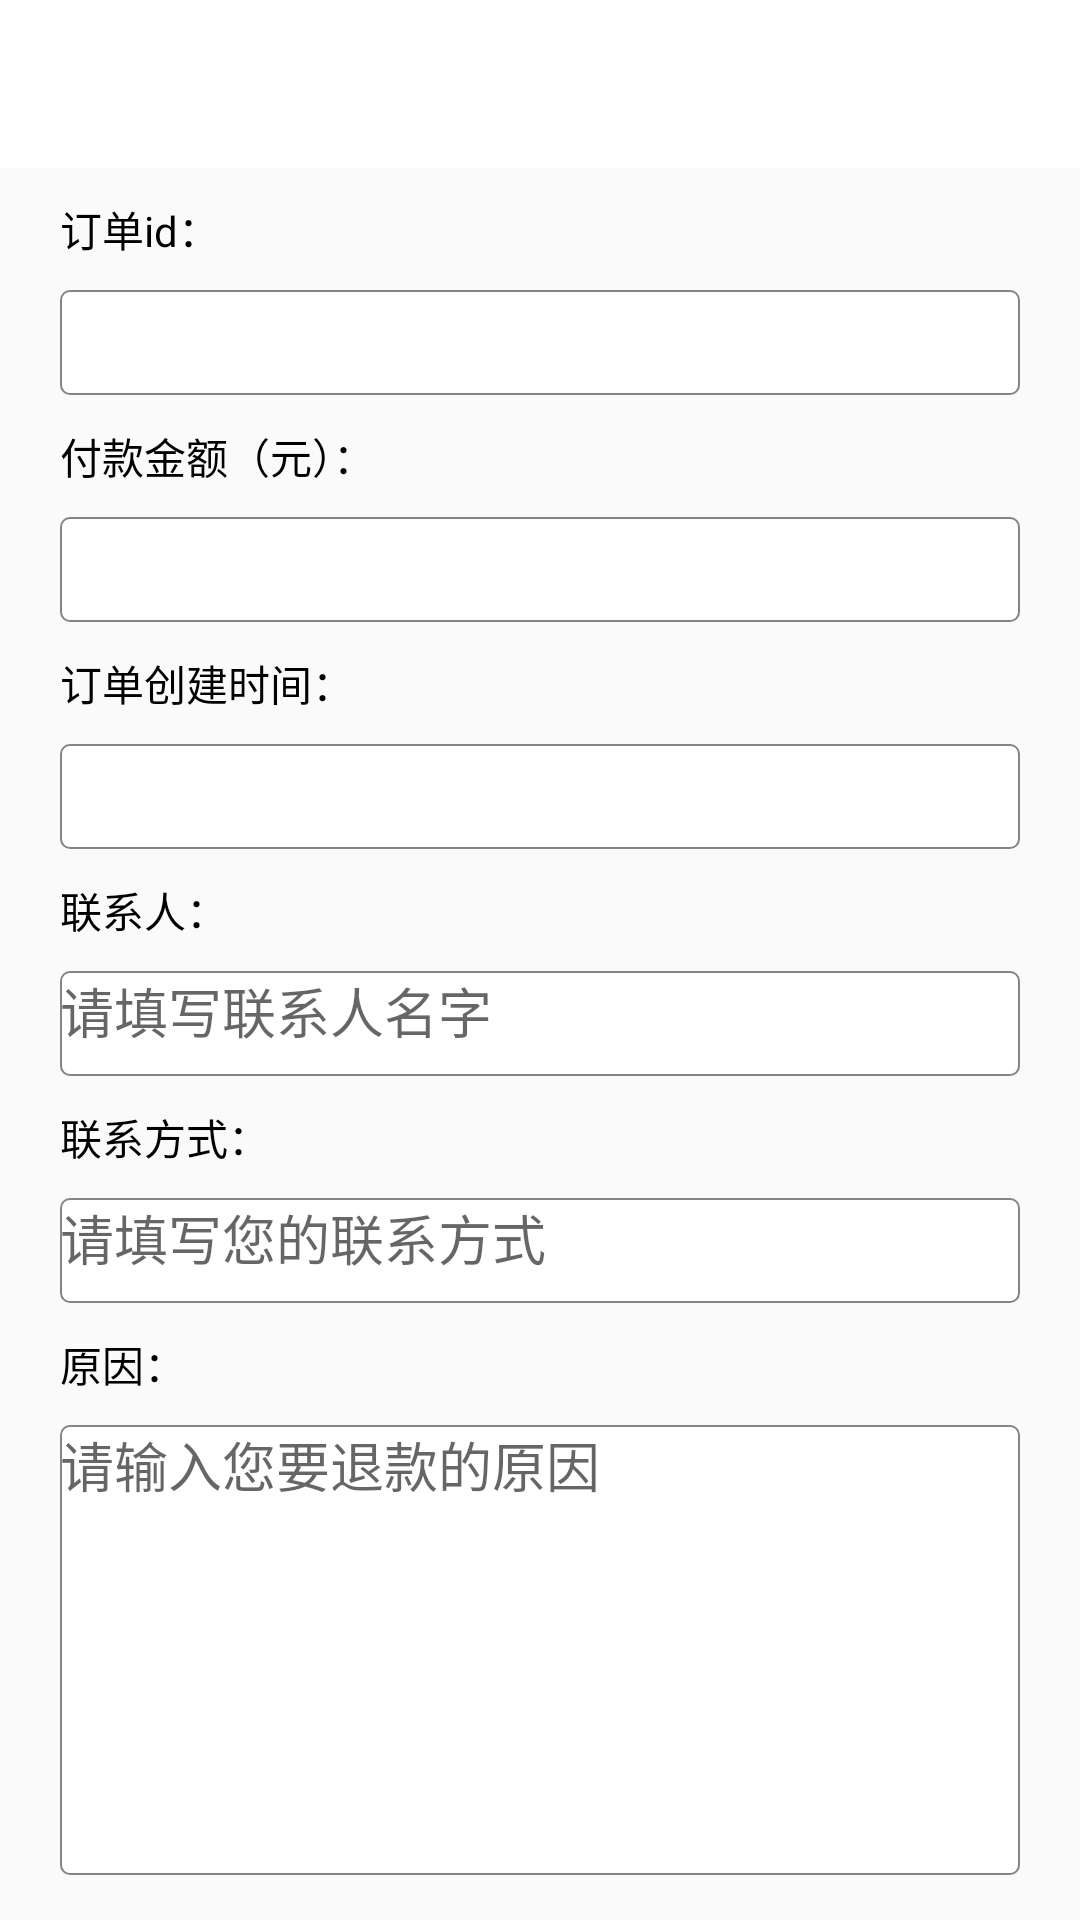

Android layout source for this screen:
<!-- AndroidManifest.xml: application theme Theme.LicencePhoto.NoActionBar -->
<!-- res/layout/activity_complain.xml -->
<?xml version="1.0" encoding="utf-8"?>
<androidx.constraintlayout.widget.ConstraintLayout xmlns:android="http://schemas.android.com/apk/res/android"
    xmlns:app="http://schemas.android.com/apk/res-auto"
    xmlns:tools="http://schemas.android.com/tools"
    android:layout_width="match_parent"
    android:layout_height="match_parent"
    tools:context=".ui.complain.ComplainActivity">
    <androidx.appcompat.widget.Toolbar
        android:id="@+id/toolbar"
        android:layout_width="match_parent"
        android:layout_height="@dimen/actionBar"
        android:background="@color/white"
        app:layout_constraintTop_toTopOf="parent">

        <TextView
            android:id="@+id/toolbar_txt"
            android:layout_width="wrap_content"
            android:layout_height="wrap_content"
            android:layout_gravity="center"
            android:textColor="@color/black"
            android:textSize="20sp" />

    </androidx.appcompat.widget.Toolbar>


    <TextView
        android:id="@+id/tv_tag0"
        android:layout_width="wrap_content"
        android:layout_height="wrap_content"
        android:layout_marginLeft="20dp"
        android:layout_marginTop="10dp"
        android:text="订单id："
        android:textColor="@color/black"
        android:textSize="14sp"
        app:layout_constraintLeft_toLeftOf="parent"
        app:layout_constraintTop_toBottomOf="@+id/toolbar" />

    <EditText
        android:id="@+id/et_order_id"
        android:layout_width="match_parent"
        android:layout_height="35dp"
        android:layout_marginHorizontal="20dp"
        android:layout_marginTop="10dp"
        android:background="@drawable/drawable_input_text"
        android:gravity="start"
        android:enabled="false"
        android:singleLine="true"
        app:layout_constraintLeft_toLeftOf="parent"
        app:layout_constraintRight_toRightOf="parent"
        app:layout_constraintTop_toBottomOf="@+id/tv_tag0" />

    <TextView
        android:id="@+id/tv_tag1"
        android:layout_width="wrap_content"
        android:layout_height="wrap_content"
        android:layout_marginLeft="20dp"
        android:layout_marginTop="10dp"
        android:text="付款金额（元）："
        android:textColor="@color/black"
        android:textSize="14sp"
        app:layout_constraintLeft_toLeftOf="parent"
        app:layout_constraintTop_toBottomOf="@+id/et_order_id" />

    <EditText
        android:id="@+id/et_amount"
        android:layout_width="match_parent"
        android:layout_height="35dp"
        android:layout_marginHorizontal="20dp"
        android:layout_marginTop="10dp"
        android:background="@drawable/drawable_input_text"
        android:gravity="start"
        android:enabled="false"
        android:singleLine="true"
        app:layout_constraintLeft_toLeftOf="parent"
        app:layout_constraintRight_toRightOf="parent"
        app:layout_constraintTop_toBottomOf="@+id/tv_tag1" />

    <TextView
        android:id="@+id/tv_tag2"
        android:layout_width="wrap_content"
        android:layout_height="wrap_content"
        android:layout_marginLeft="20dp"
        android:layout_marginTop="10dp"
        android:text="订单创建时间："
        android:textColor="@color/black"
        android:textSize="14sp"
        app:layout_constraintLeft_toLeftOf="parent"
        app:layout_constraintTop_toBottomOf="@+id/et_amount" />

    <EditText
        android:id="@+id/et_create_time"
        android:layout_width="match_parent"
        android:layout_height="35dp"
        android:layout_marginHorizontal="20dp"
        android:layout_marginTop="10dp"
        android:background="@drawable/drawable_input_text"
        android:gravity="start"
        android:enabled="false"
        android:singleLine="true"
        app:layout_constraintLeft_toLeftOf="parent"
        app:layout_constraintRight_toRightOf="parent"
        app:layout_constraintTop_toBottomOf="@+id/tv_tag2" />

    <TextView
        android:id="@+id/tv_tag3"
        android:layout_width="wrap_content"
        android:layout_height="wrap_content"
        android:layout_marginLeft="20dp"
        android:layout_marginTop="10dp"
        android:text="联系人："
        android:textColor="@color/black"
        android:textSize="14sp"
        app:layout_constraintLeft_toLeftOf="parent"
        app:layout_constraintTop_toBottomOf="@+id/et_create_time" />

    <EditText
        android:id="@+id/et_contact_name"
        android:layout_width="match_parent"
        android:layout_height="35dp"
        android:layout_marginHorizontal="20dp"
        android:layout_marginTop="10dp"
        android:background="@drawable/drawable_input_text"
        android:ems="19"
        android:gravity="start"
        android:hint="@string/input_contact_name"
        android:inputType="text"
        android:singleLine="true"
        app:layout_constraintLeft_toLeftOf="parent"
        app:layout_constraintRight_toRightOf="parent"
        app:layout_constraintTop_toBottomOf="@+id/tv_tag3" />

    <TextView
        android:id="@+id/tv_tag4"
        android:layout_width="wrap_content"
        android:layout_height="wrap_content"
        android:layout_marginLeft="20dp"
        android:layout_marginTop="10dp"
        android:text="联系方式："
        android:textColor="@color/black"
        android:textSize="14sp"
        app:layout_constraintLeft_toLeftOf="parent"
        app:layout_constraintTop_toBottomOf="@+id/et_contact_name" />

    <EditText
        android:id="@+id/et_contact_way"
        android:layout_width="match_parent"
        android:layout_height="35dp"
        android:layout_marginHorizontal="20dp"
        android:layout_marginTop="10dp"
        android:background="@drawable/drawable_input_text"
        android:ems="19"
        android:gravity="start"
        android:hint="@string/input_contact_way"
        android:inputType="text"
        android:singleLine="true"
        app:layout_constraintLeft_toLeftOf="parent"
        app:layout_constraintRight_toRightOf="parent"
        app:layout_constraintTop_toBottomOf="@+id/tv_tag4" />

    <TextView
        android:id="@+id/tv_tag5"
        android:layout_width="wrap_content"
        android:layout_height="wrap_content"
        android:layout_marginLeft="20dp"
        android:layout_marginTop="10dp"
        android:text="原因："
        android:textColor="@color/black"
        android:textSize="14sp"
        app:layout_constraintLeft_toLeftOf="parent"
        app:layout_constraintTop_toBottomOf="@+id/et_contact_way" />

    <EditText
        android:id="@+id/et_content"
        android:layout_width="match_parent"
        android:layout_height="150dp"
        android:layout_marginHorizontal="20dp"
        android:layout_marginTop="10dp"
        android:background="@drawable/drawable_input_text"
        android:gravity="start"
        android:hint="@string/payback_reason"
        android:inputType="textLongMessage"
        app:layout_constraintLeft_toLeftOf="parent"
        app:layout_constraintRight_toRightOf="parent"
        app:layout_constraintTop_toBottomOf="@+id/tv_tag5" />

    <TextView
        android:id="@+id/tv_back"
        android:layout_width="150dp"
        android:layout_height="35dp"
        android:textColor="@color/color_6f"
        android:text="取消"
        android:elevation="5dp"
        android:layout_marginTop="20dp"
        android:gravity="center"
        android:layout_marginBottom="@dimen/dp_40"
        android:background="@drawable/back_step"
        app:layout_constraintLeft_toLeftOf="parent"
        app:layout_constraintRight_toLeftOf="@+id/tv_commit"
        app:layout_constraintTop_toBottomOf="@+id/et_content" />

    <TextView
        android:id="@+id/tv_commit"
        android:layout_width="150dp"
        android:layout_height="35dp"
        android:layout_marginTop="20dp"
        android:background="@drawable/next_step"
        android:gravity="center"
        android:text="提交"
        android:textColor="@color/white"
        app:layout_constraintLeft_toRightOf="@+id/tv_back"
        app:layout_constraintRight_toRightOf="parent"
        app:layout_constraintTop_toBottomOf="@+id/et_content" />

</androidx.constraintlayout.widget.ConstraintLayout>
<!-- resources referenced by this layout -->
<resources>
  <color name="black">#FF000000</color>
  <color name="color_6f">#6f6f6f</color>
  <color name="white">#FFFFFFFF</color>
  <dimen name="actionBar">56dp</dimen>
  <!-- drawable back_step (drawable) -->
  <?xml version="1.0" encoding="utf-8"?>
  <shape xmlns:android="http://schemas.android.com/apk/res/android">
      
      <corners android:radius="15dp" />
      <solid android:color="@color/transparent_80"/>
  </shape>
  <!-- drawable drawable_input_text (drawable) -->
  <?xml version="1.0" encoding="utf-8"?>
  <shape android:shape="rectangle"
      xmlns:android="http://schemas.android.com/apk/res/android">
      
      <solid android:color="#FFF" />
  
      
      <stroke
          android:width="0.5dp"
          android:color="#848484" />
          <corners android:radius="3dp" />
      </shape>
  <!-- drawable next_step (drawable) -->
  <?xml version="1.0" encoding="utf-8"?>
  <shape xmlns:android="http://schemas.android.com/apk/res/android">
      
      <corners android:radius="15dp" />
      <solid android:color="@color/light_yellow"/>
  </shape>
  <string name="input_contact_name">请填写联系人名字</string>
  <string name="input_contact_way">请填写您的联系方式</string>
  <string name="payback_reason">请输入您要退款的原因</string>
  <style name="Theme.LicencePhoto.NoActionBar">
          <item name="windowActionBar">false</item>
          <item name="windowNoTitle">true</item>
      </style>
  <color name="transparent_80">#80B4B4B4</color>
  <color name="light_yellow">#FFBF1A</color>
</resources>
